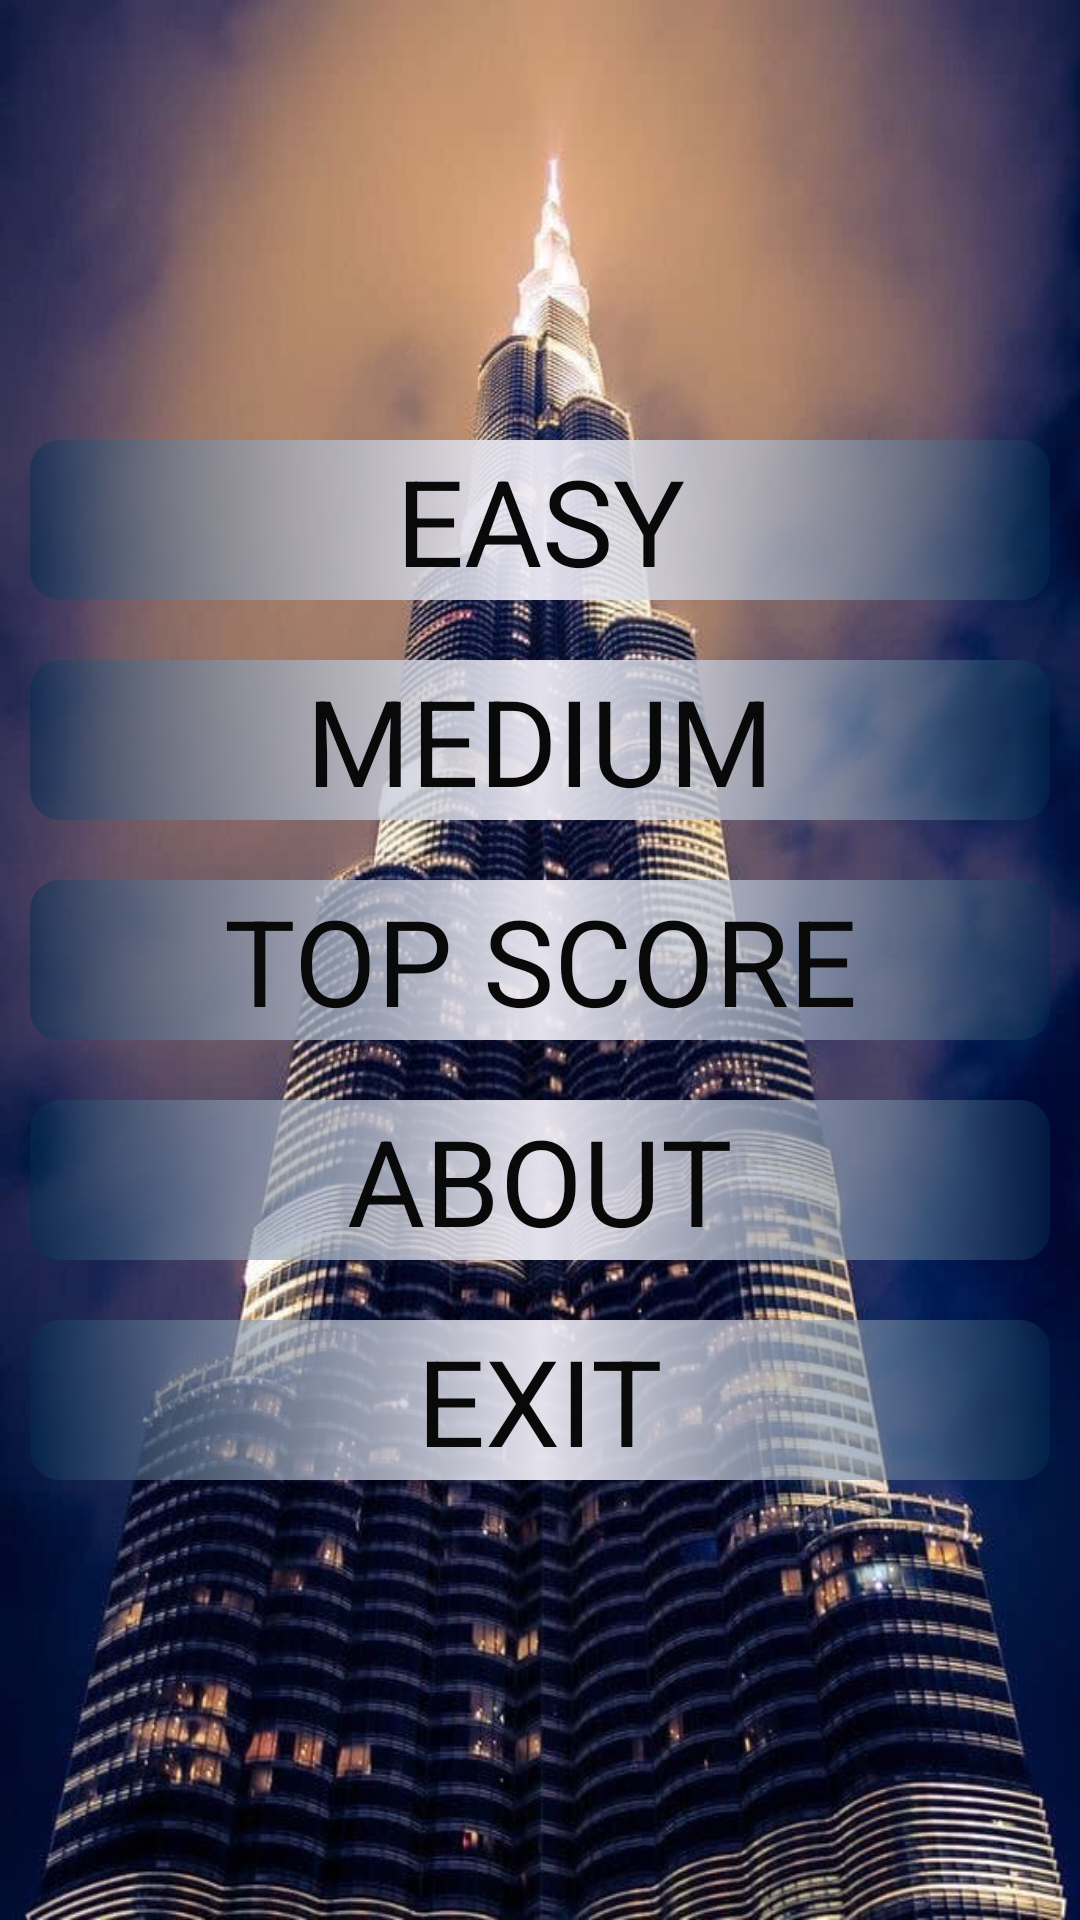

Here is an Android app screen rendered from its layout file. Give the layout XML and the strings, colors and styles it references.
<!-- AndroidManifest.xml: application theme Theme.Lesson3PuzzleGame -->
<!-- res/layout/activity_main.xml -->
<?xml version="1.0" encoding="utf-8"?>
<LinearLayout xmlns:android="http://schemas.android.com/apk/res/android"
    xmlns:tools="http://schemas.android.com/tools"
    android:layout_width="match_parent"
    android:layout_height="match_parent"
    android:orientation="vertical"
    android:gravity="center"
    android:background="@drawable/city12"
    tools:context=".MainActivity">


    <androidx.appcompat.widget.AppCompatButton
        android:id="@+id/menu_easy"
        style="@style/menu_btn_style"
        android:text="@string/easy"
        />
    <androidx.appcompat.widget.AppCompatButton
        android:id="@+id/menu_medium"
        style="@style/menu_btn_style"
        android:text="@string/medium"
        />

    <androidx.appcompat.widget.AppCompatButton
        android:id="@+id/menu_top_score"
        style="@style/menu_btn_style"
        android:text="@string/top_score"

        />

    <androidx.appcompat.widget.AppCompatButton
        android:id="@+id/menu_about"
        android:text="@string/about"
        style="@style/menu_btn_style" />
    <androidx.appcompat.widget.AppCompatButton
        android:id="@+id/menu_exit"
        style="@style/menu_btn_style"
        android:text="@string/exit"

        />





</LinearLayout>
<!-- resources referenced by this layout -->
<resources>
  <!-- drawable city12: png bitmap (drawable, 777579 bytes) -->
  <string name="about">About</string>
  <string name="easy">Easy</string>
  <string name="exit">Exit</string>
  <string name="medium">Medium</string>
  <string name="top_score">Top Score</string>
  <style name="menu_btn_style">
          <item name="android:layout_width">match_parent</item>
          <item name="android:layout_height">wrap_content</item>
          <item name="android:textSize">40sp</item>
          <item name="android:textColor">#090909</item>
          <item name="android:layout_margin">10dp</item>
          <item name="android:background">@drawable/btn_easy</item>
          <item name="fontFamily">@font/aclonica</item>
      </style>
  <style name="Theme.Lesson3PuzzleGame" parent="Theme.AppCompat.NoActionBar">
          <item name="android:windowFullscreen">true</item>
          
          <item name="colorPrimary">@color/purple_500</item>
          <item name="colorPrimaryVariant">@color/purple_700</item>
          <item name="colorOnPrimary">@color/white</item>
          
          <item name="colorSecondary">@color/teal_200</item>
          <item name="colorSecondaryVariant">@color/teal_700</item>
          <item name="colorOnSecondary">@color/black</item>
          
          <item name="android:statusBarColor" tools:targetApi="l">?attr/colorPrimaryVariant</item>
          
      </style>
  <!-- drawable btn_easy (drawable) -->
  <?xml version="1.0" encoding="utf-8"?>
  <selector xmlns:android="http://schemas.android.com/apk/res/android">
      <item android:state_pressed="true">
          <shape>
              <corners android:radius="10dp"/>
              <gradient android:startColor="#022C50"
                  android:centerColor="#EDF4F1FA"
                  android:endColor="#022C50"/>
          </shape>
      </item>
  
  
      <item>
      <shape>
          <corners android:radius="10dp"/>
          <gradient android:startColor="#80022C50"
              android:centerColor="#EDF4F1FA"
              android:endColor="#7E022C50"/>
      </shape>
      </item>
  </selector>
  <color name="purple_500">#FF6200EE</color>
  <color name="purple_700">#FF3700B3</color>
  <color name="white">#FFFFFFFF</color>
  <color name="teal_200">#FF03DAC5</color>
  <color name="teal_700">#FF018786</color>
  <color name="black">#FF000000</color>
</resources>
